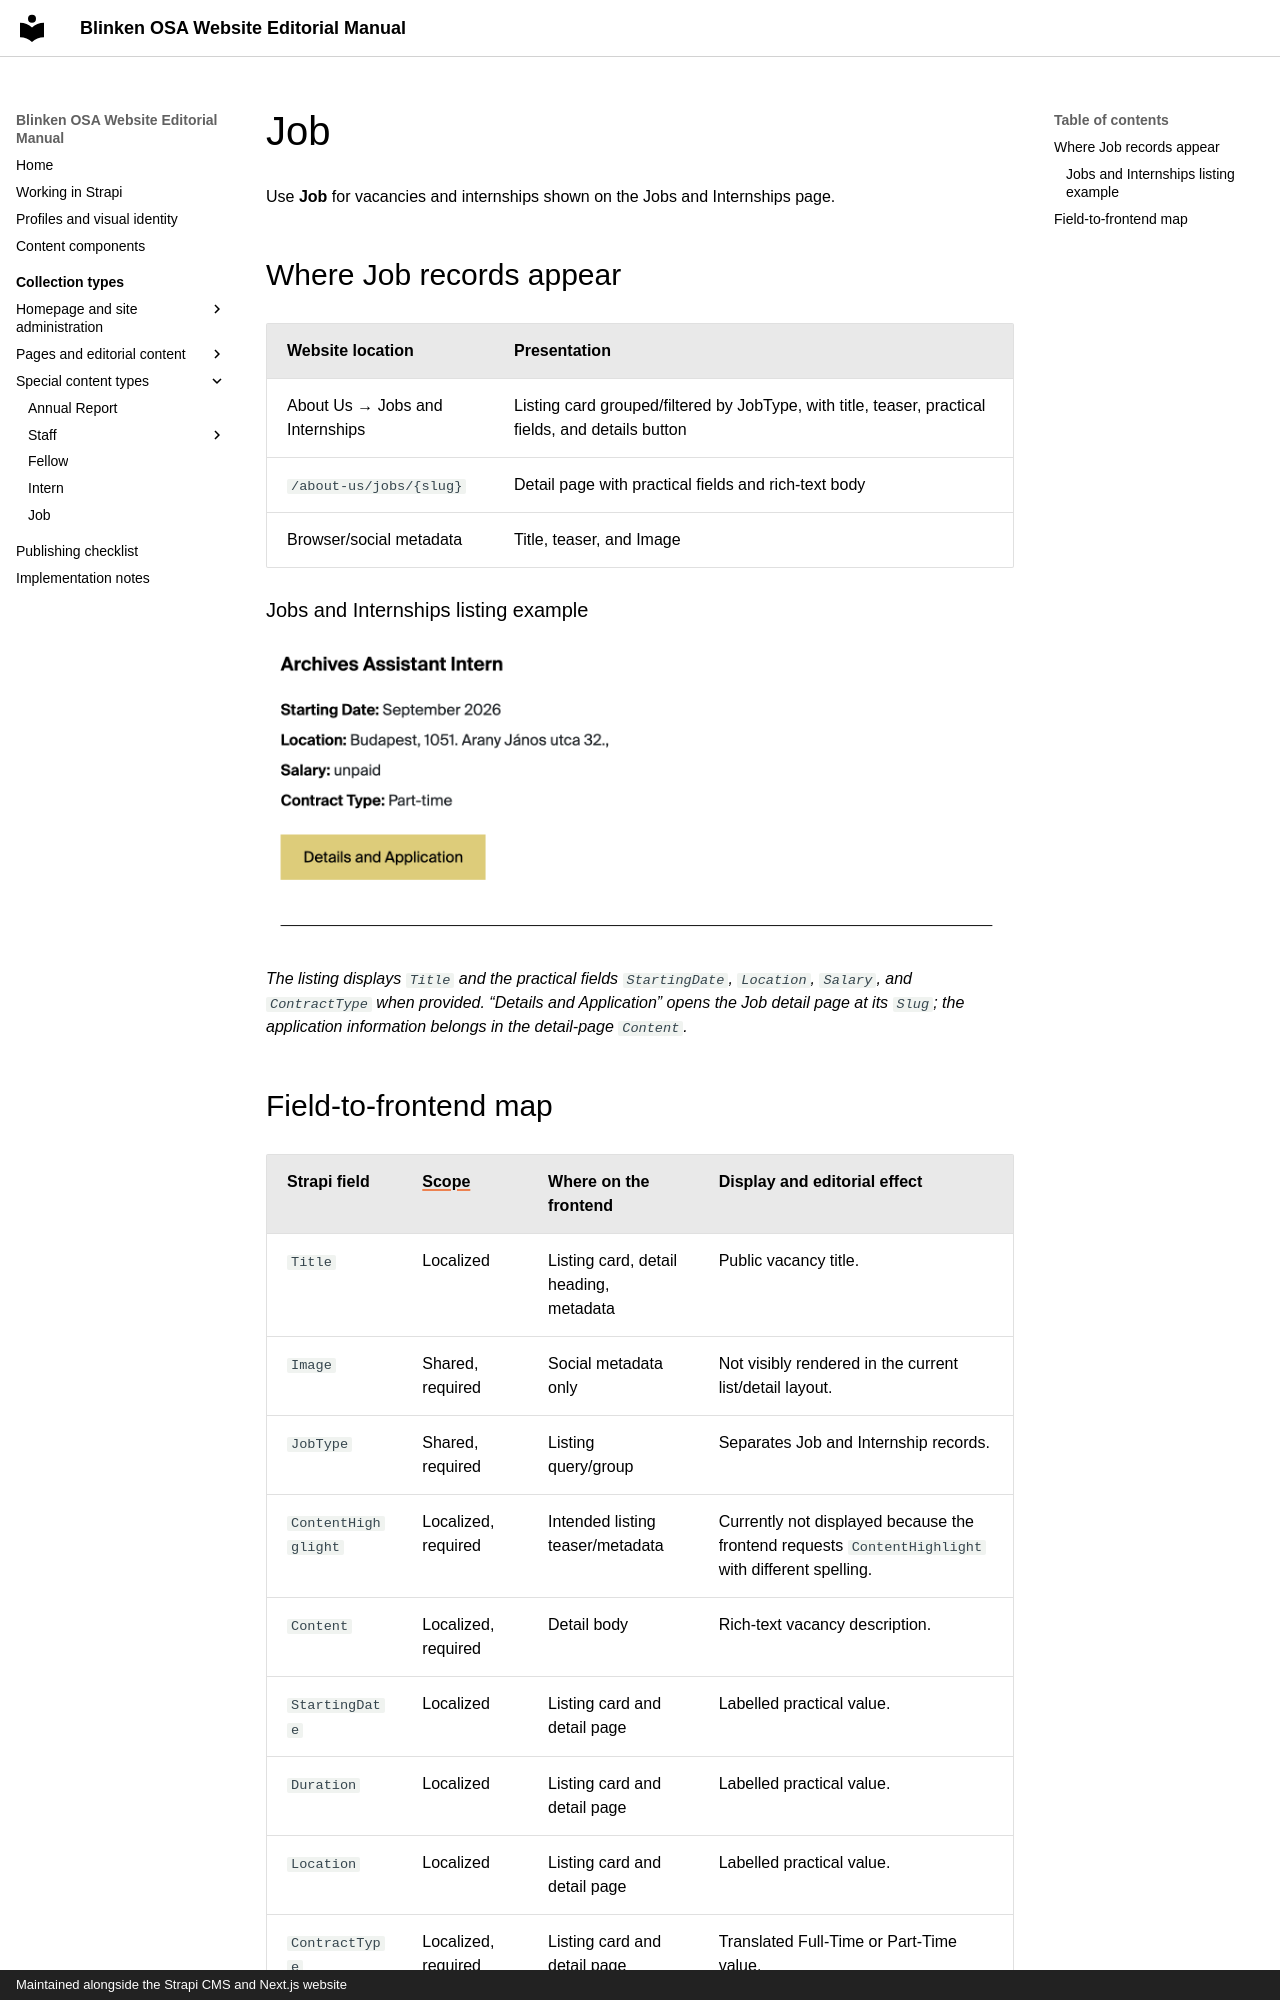

repository: BlinkenOSA/website-manual · page: collection-types/job/index.html · generator: mkdocs · copyright: Maintained alongside the Strapi CMS and Next.js website

# Job

Use **Job** for vacancies and internships shown on the Jobs and Internships page.

## Where Job records appear

| Website location | Presentation |
| --- | --- |
| About Us → Jobs and Internships | Listing card grouped/filtered by JobType, with title, teaser, practical fields, and details button |
| `/about-us/jobs/{slug}` | Detail page with practical fields and rich-text body |
| Browser/social metadata | Title, teaser, and Image |

### Jobs and Internships listing example

![An Archives Assistant Intern listing with a title, starting date, location, salary, contract type, and Details and Application button](../assets/job-listing-example.png)

*The listing displays `Title` and the practical fields `StartingDate`, `Location`, `Salary`, and `ContractType` when provided. “Details and Application” opens the Job detail page at its `Slug`; the application information belongs in the detail-page `Content`.*
